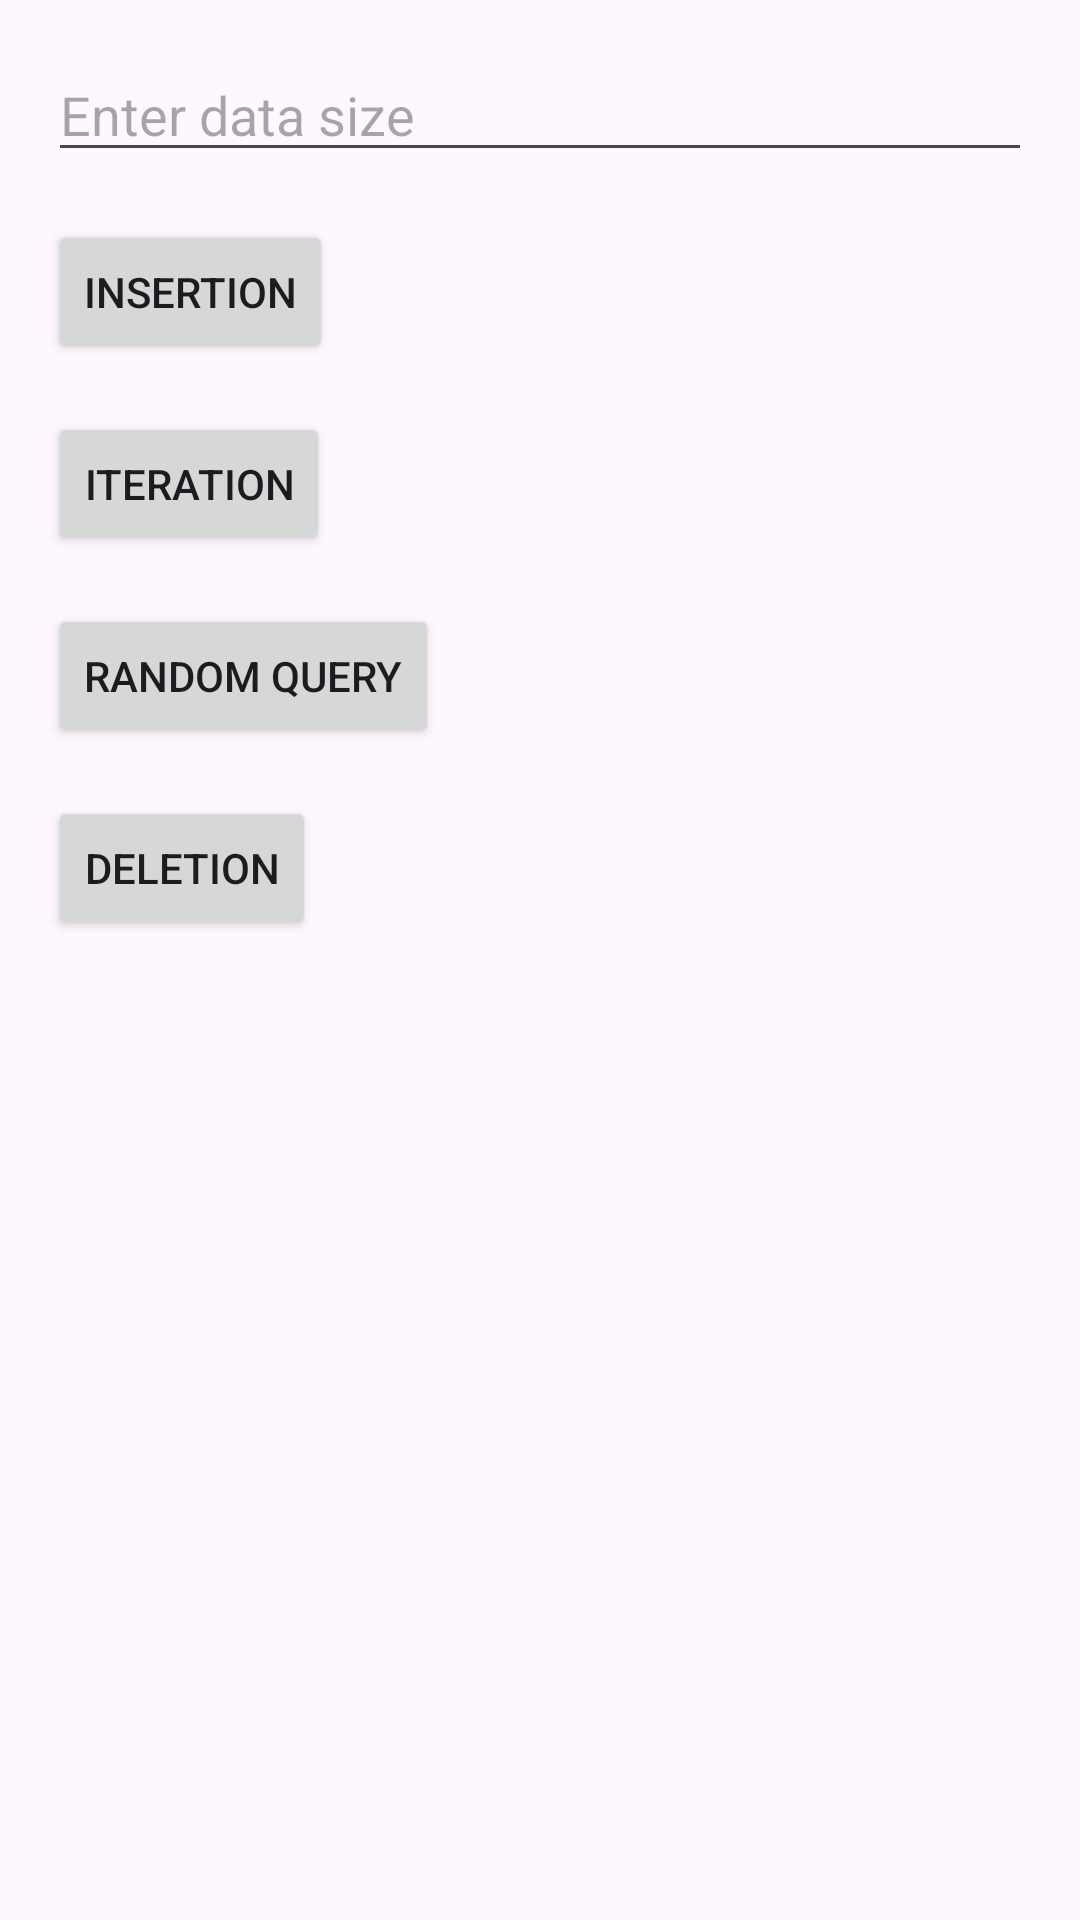

Android layout source for this screen:
<!-- AndroidManifest.xml: application theme Theme.HashMap_StringInteger -->
<!-- res/layout/main_2.xml -->
<?xml version="1.0" encoding="utf-8"?>
<RelativeLayout xmlns:android="http://schemas.android.com/apk/res/android"
    xmlns:tools="http://schemas.android.com/tools"
    android:layout_width="match_parent"
    android:layout_height="match_parent"
    tools:context=".HashvsArray">

    <EditText
        android:id="@+id/etDataSize"
        android:layout_width="match_parent"
        android:layout_height="wrap_content"
        android:hint="Enter data size"
        android:inputType="number"
        android:layout_marginTop="16dp"
        android:layout_marginLeft="16dp"
        android:layout_marginRight="16dp"/>

    <Button
        android:id="@+id/btnInsertion"
        android:layout_width="wrap_content"
        android:layout_height="wrap_content"
        android:text="Insertion"
        android:layout_below="@id/etDataSize"
        android:layout_marginTop="16dp"
        android:layout_marginLeft="16dp"/>

    <Button
        android:id="@+id/btnIteration"
        android:layout_width="wrap_content"
        android:layout_height="wrap_content"
        android:text="Iteration"
        android:layout_below="@id/btnInsertion"
        android:layout_marginTop="16dp"
        android:layout_marginLeft="16dp"/>

    <Button
        android:id="@+id/btnRandomQuery"
        android:layout_width="wrap_content"
        android:layout_height="wrap_content"
        android:text="Random Query"
        android:layout_below="@id/btnIteration"
        android:layout_marginTop="16dp"
        android:layout_marginLeft="16dp"/>

    <Button
        android:id="@+id/btnDeletion"
        android:layout_width="wrap_content"
        android:layout_height="wrap_content"
        android:text="Deletion"
        android:layout_below="@id/btnRandomQuery"
        android:layout_marginTop="16dp"
        android:layout_marginLeft="16dp"/>

    <TextView
        android:id="@+id/tvResult"
        android:layout_width="wrap_content"
        android:layout_height="wrap_content"
        android:text=""
        android:layout_below="@id/btnDeletion"
        android:layout_marginTop="16dp"
        android:layout_marginLeft="16dp"/>

    <TextView
        android:id="@+id/tvMemoryInfo"
        android:layout_width="wrap_content"
        android:layout_height="wrap_content"
        android:text=""
        android:layout_below="@id/tvResult"
        android:layout_marginTop="16dp"
        android:layout_marginLeft="16dp"/>
</RelativeLayout>
<!-- resources referenced by this layout -->
<resources>
  <style name="Theme.HashMap_StringInteger" parent="Base.Theme.HashMap_StringInteger" />
  <style name="Base.Theme.HashMap_StringInteger" parent="Theme.Material3.DayNight.NoActionBar">
          
          
      </style>
</resources>
